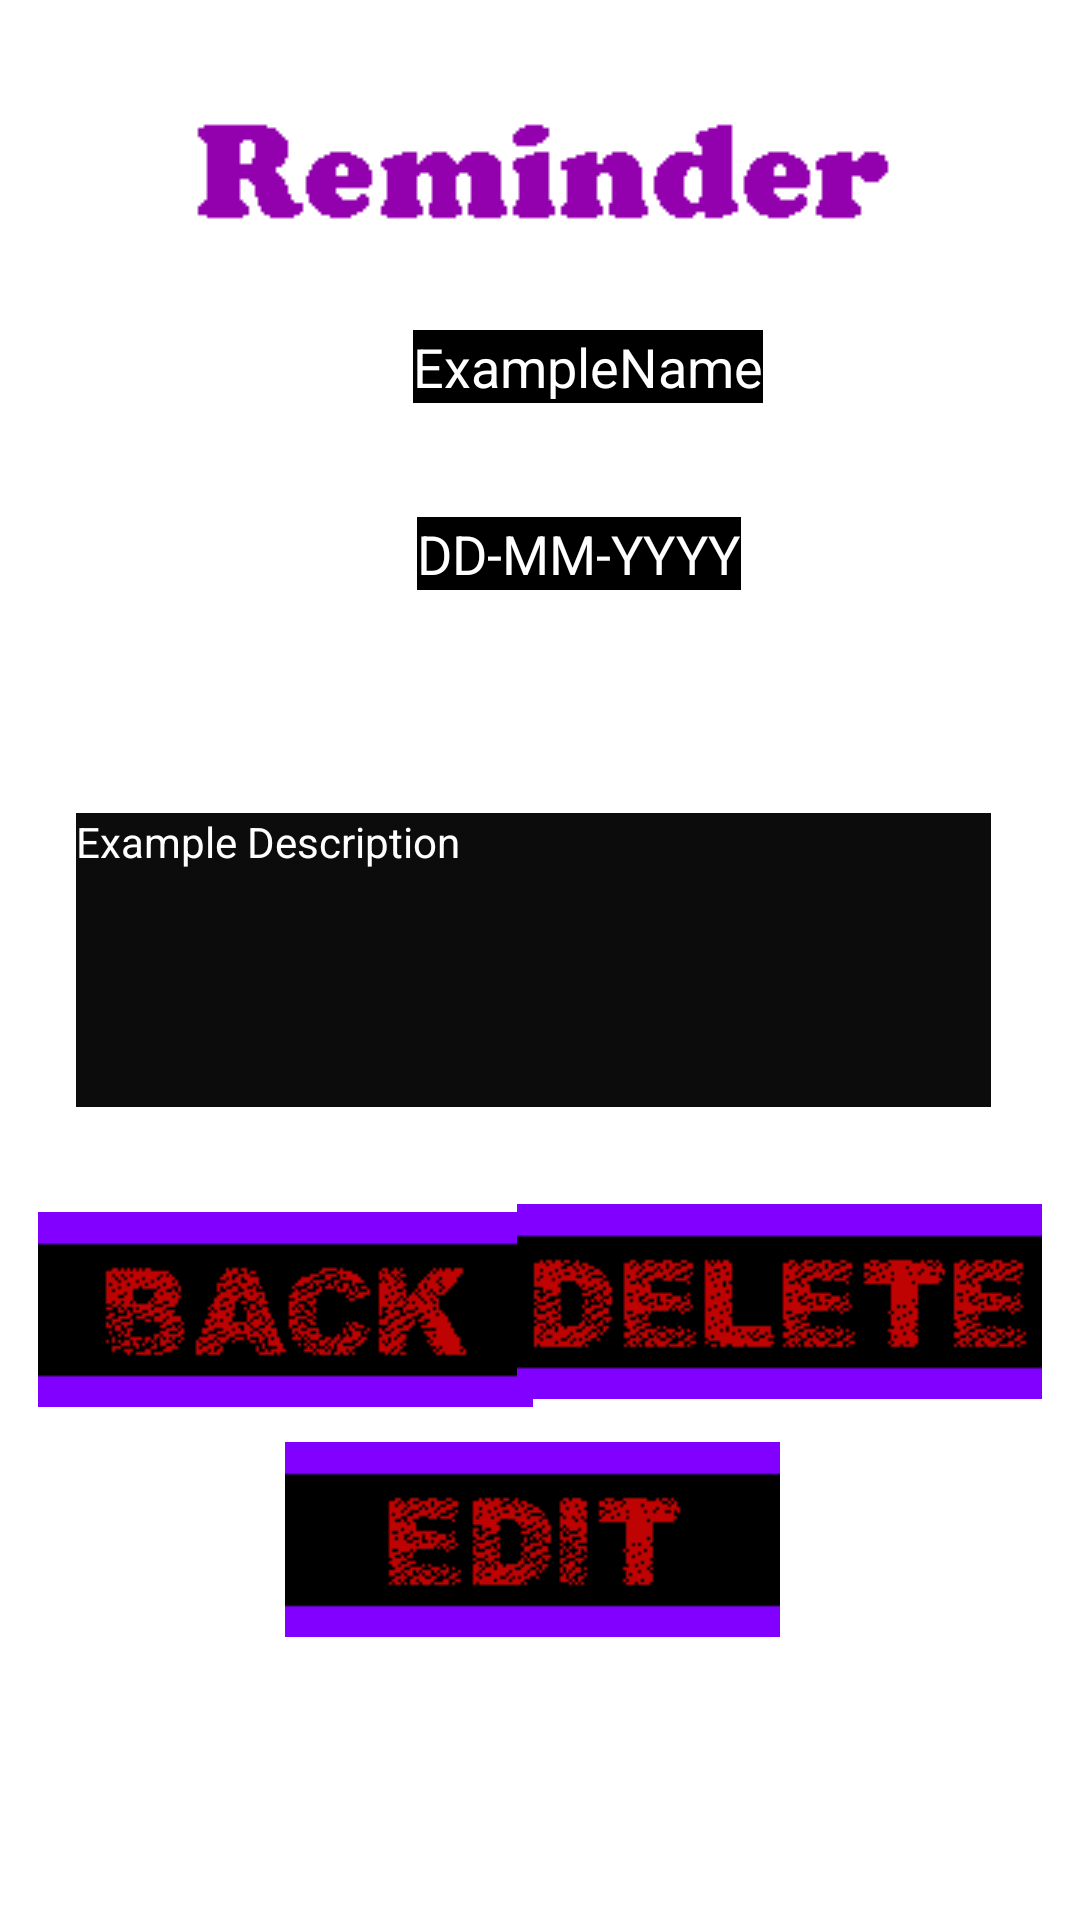

Layout XML and referenced resources for this Android screen:
<!-- AndroidManifest.xml: application theme Theme.DontForget -->
<!-- res/layout/activity_reminder_view.xml -->
<?xml version="1.0" encoding="utf-8"?>
<androidx.constraintlayout.widget.ConstraintLayout xmlns:android="http://schemas.android.com/apk/res/android"
    xmlns:app="http://schemas.android.com/apk/res-auto"
    xmlns:tools="http://schemas.android.com/tools"
    android:layout_width="match_parent"
    android:layout_height="match_parent"
    android:background="@drawable/background"
    tools:context=".ReminderView">

    <ImageButton
        android:id="@+id/backButton2"
        android:layout_width="165dp"
        android:layout_height="65dp"
        android:layout_marginTop="65dp"
        android:backgroundTint="#00FFFFFF"
        app:layout_constraintBottom_toBottomOf="parent"
        app:layout_constraintEnd_toEndOf="parent"
        app:layout_constraintHorizontal_bias="0.065"
        app:layout_constraintStart_toStartOf="parent"
        app:layout_constraintTop_toTopOf="parent"
        app:layout_constraintVertical_bias="0.665"
        app:srcCompat="@drawable/backbutton" />

    <TextView
        android:id="@+id/desctxt3"
        android:layout_width="wrap_content"
        android:layout_height="wrap_content"
        android:layout_marginTop="35dp"
        android:background="#00000000"
        android:text="Description"
        android:textColor="#FFFFFF"
        android:textSize="24sp"
        android:textStyle="bold"
        app:layout_constraintBottom_toBottomOf="parent"
        app:layout_constraintEnd_toEndOf="parent"
        app:layout_constraintHorizontal_bias="0.461"
        app:layout_constraintStart_toStartOf="parent"
        app:layout_constraintTop_toTopOf="parent"
        app:layout_constraintVertical_bias="0.325" />

    <TextView
        android:id="@+id/duetxt2"
        android:layout_width="wrap_content"
        android:layout_height="wrap_content"
        android:backgroundTint="#FFFFFF"
        android:text="Due:"
        android:textColor="#FFFFFF"
        android:textSize="24sp"
        android:textStyle="bold"
        app:layout_constraintBottom_toBottomOf="parent"
        app:layout_constraintEnd_toEndOf="parent"
        app:layout_constraintHorizontal_bias="0.135"
        app:layout_constraintStart_toStartOf="parent"
        app:layout_constraintTop_toTopOf="parent"
        app:layout_constraintVertical_bias="0.271" />

    <TextView
        android:id="@+id/nametxt2"
        android:layout_width="wrap_content"
        android:layout_height="wrap_content"
        android:layout_marginBottom="30dp"
        android:text="Name:"
        android:textColor="#FFFFFF"
        android:textSize="24sp"
        android:textStyle="bold"
        app:layout_constraintBottom_toBottomOf="parent"
        app:layout_constraintEnd_toEndOf="parent"
        app:layout_constraintHorizontal_bias="0.144"
        app:layout_constraintStart_toStartOf="parent"
        app:layout_constraintTop_toTopOf="parent"
        app:layout_constraintVertical_bias="0.191" />

    <ImageView
        android:id="@+id/imageView2"
        android:layout_width="wrap_content"
        android:layout_height="wrap_content"
        app:layout_constraintBottom_toBottomOf="parent"
        app:layout_constraintEnd_toEndOf="parent"
        app:layout_constraintHorizontal_bias="0.492"
        app:layout_constraintStart_toStartOf="parent"
        app:layout_constraintTop_toTopOf="parent"
        app:layout_constraintVertical_bias="0.054"
        app:srcCompat="@drawable/remindert" />

    <TextView
        android:id="@+id/nameText"
        android:layout_width="wrap_content"
        android:layout_height="wrap_content"
        android:layout_marginBottom="38dp"
        android:background="#000000"
        android:text="ExampleName"
        android:textColor="#FFFFFF"
        android:textSize="18sp"
        app:layout_constraintBottom_toTopOf="@+id/dateText"
        app:layout_constraintEnd_toEndOf="parent"
        app:layout_constraintHorizontal_bias="0.566"
        app:layout_constraintStart_toStartOf="parent"
        app:layout_constraintTop_toTopOf="parent"
        app:layout_constraintVertical_bias="1.0" />

    <TextView
        android:id="@+id/dateText"
        android:layout_width="wrap_content"
        android:layout_height="wrap_content"
        android:background="#000000"
        android:text="DD-MM-YYYY"
        android:textColor="#FFFFFF"
        android:textSize="18sp"
        app:layout_constraintBottom_toBottomOf="parent"
        app:layout_constraintEnd_toEndOf="parent"
        app:layout_constraintHorizontal_bias="0.551"
        app:layout_constraintStart_toStartOf="parent"
        app:layout_constraintTop_toTopOf="parent"
        app:layout_constraintVertical_bias="0.28" />

    <TextView
        android:id="@+id/descText"
        android:layout_width="305dp"
        android:layout_height="98dp"
        android:background="#0C0C0C"
        android:text="Example Description"
        android:textColor="#FFFFFF"
        app:layout_constraintBottom_toBottomOf="parent"
        app:layout_constraintEnd_toEndOf="parent"
        app:layout_constraintHorizontal_bias="0.462"
        app:layout_constraintStart_toStartOf="parent"
        app:layout_constraintTop_toTopOf="parent" />

    <ImageButton
        android:id="@+id/editButton"
        android:layout_width="165dp"
        android:layout_height="65dp"
        app:layout_constraintBottom_toBottomOf="parent"
        app:layout_constraintEnd_toEndOf="parent"
        app:layout_constraintHorizontal_bias="0.487"
        app:layout_constraintStart_toStartOf="parent"
        app:layout_constraintTop_toTopOf="parent"
        app:layout_constraintVertical_bias="0.836"
        app:srcCompat="@drawable/editbutton" />

    <ImageButton
        android:id="@+id/deleteButton"
        android:layout_width="175dp"
        android:layout_height="65dp"
        android:background="#00FFFFFF"
        app:layout_constraintBottom_toBottomOf="parent"
        app:layout_constraintEnd_toEndOf="parent"
        app:layout_constraintHorizontal_bias="0.932"
        app:layout_constraintStart_toStartOf="parent"
        app:layout_constraintTop_toTopOf="parent"
        app:layout_constraintVertical_bias="0.698"
        app:srcCompat="@drawable/deletebutton" />

</androidx.constraintlayout.widget.ConstraintLayout>
<!-- resources referenced by this layout -->
<resources>
  <!-- drawable backbutton: png bitmap (drawable, 2547 bytes) -->
  <!-- drawable deletebutton: png bitmap (drawable, 2461 bytes) -->
  <!-- drawable editbutton: png bitmap (drawable, 2273 bytes) -->
  <!-- drawable remindert: png bitmap (drawable, 1542 bytes) -->
  <style name="Theme.DontForget" parent="Theme.MaterialComponents.DayNight.DarkActionBar">
          
          <item name="colorPrimary">@color/purple_500</item>
          <item name="colorPrimaryVariant">@color/purple_700</item>
          <item name="colorOnPrimary">@color/white</item>
          
          <item name="colorSecondary">@color/teal_200</item>
          <item name="colorSecondaryVariant">@color/teal_700</item>
          <item name="colorOnSecondary">@color/black</item>
          
          <item name="android:statusBarColor" tools:targetApi="l">?attr/colorPrimaryVariant</item>
          
      </style>
  <!-- not gathered from this repository: default colours our renderer supplied (Android Studio template values) -->
  <color name="purple_500">#FF6200EE</color>
  <color name="purple_700">#FF3700B3</color>
  <color name="teal_200">#FF03DAC5</color>
  <color name="teal_700">#FF018786</color>
  <color name="black">#FF000000</color>
  <color name="white">#FFFFFFFF</color>
</resources>
